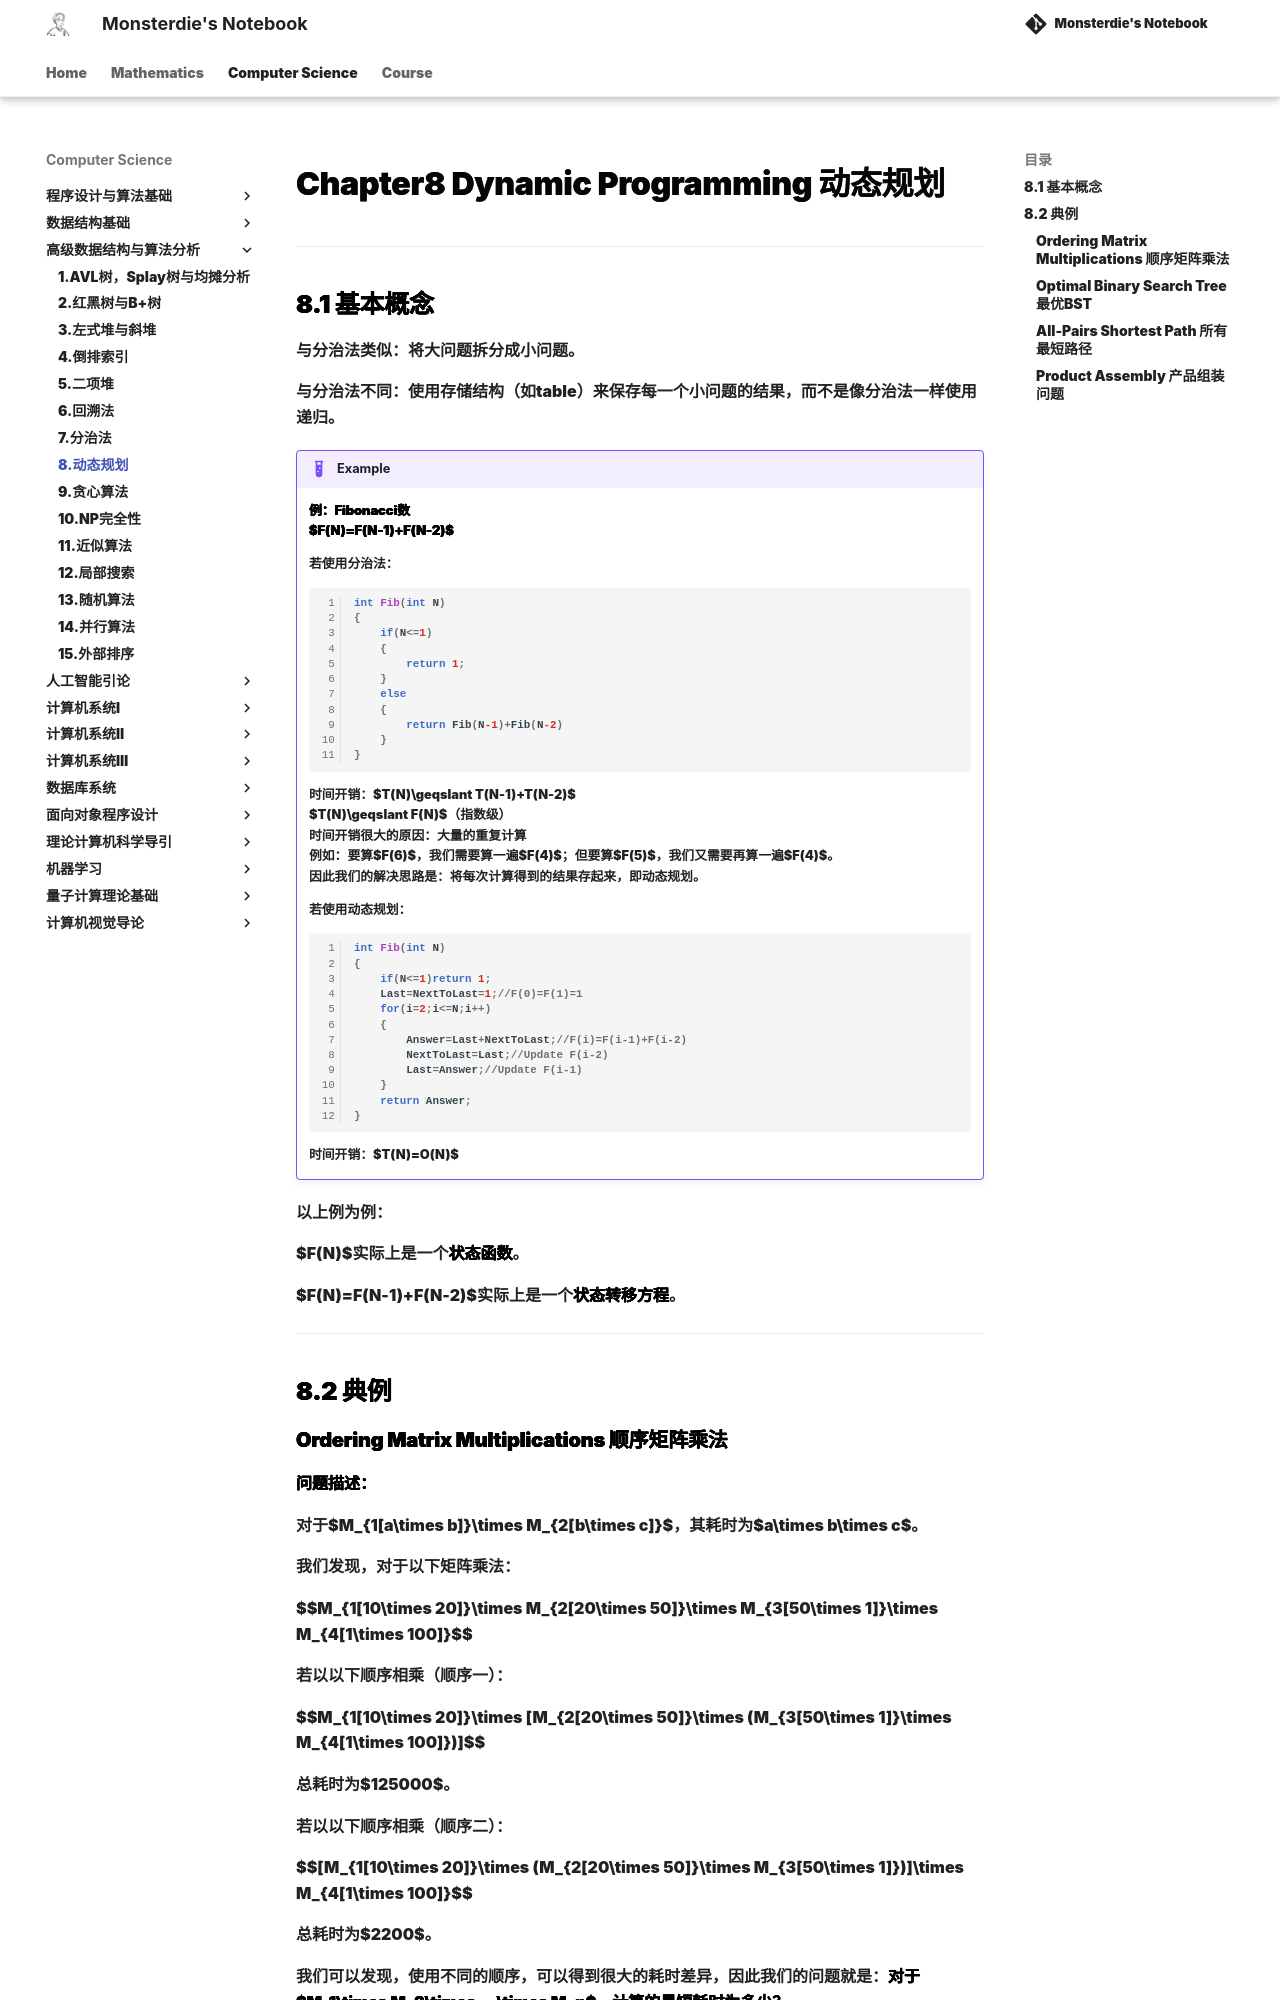

repository: monsterdie12138/Notebook · page: Computer Science/ADS/Chapter8/index.html · generator: mkdocs

---
comments: true
---

<span style="font-family: 'Times New Roman';">

# Chapter8 Dynamic Programming 动态规划

***

## 8.1 基本概念

与分治法类似：将大问题拆分成小问题。

与分治法不同：使用存储结构（如table）来保存每一个小问题的结果，而不是像分治法一样使用递归。

!!! Example
    **例：Fibonacci数**  
    **$F(N)=F(N-1)+F(N-2)$**  

    若使用分治法：  
    ```c linenums="1" 
    int Fib(int N)
    {
        if(N<=1)
        {
            return 1;
        }
        else
        {
            return Fib(N-1)+Fib(N-2)
        }
    }
    ```  
    时间开销：$T(N)\geqslant T(N-1)+T(N-2)$  
    $T(N)\geqslant F(N)$（指数级）  
    时间开销很大的原因：大量的重复计算  
    例如：要算$F(6)$，我们需要算一遍$F(4)$；但要算$F(5)$，我们又需要再算一遍$F(4)$。  
    因此我们的解决思路是：将每次计算得到的结果存起来，即动态规划。

    若使用动态规划：  
    ```c linenums="1"
    int Fib(int N)
    {
        if(N<=1)return 1;
        Last=NextToLast=1;//F(0)=F(1)=1
        for(i=2;i<=N;i++)
        {
            Answer=Last+NextToLast;//F(i)=F(i-1)+F(i-2)
            NextToLast=Last;//Update F(i-2)
            Last=Answer;//Update F(i-1)
        }
        return Answer;
    }
    ```
    时间开销：$T(N)=O(N)$  

以上例为例：

$F(N)$实际上是一个**状态函数**。

$F(N)=F(N-1)+F(N-2)$实际上是一个**状态转移方程**。

***

## 8.2 典例
